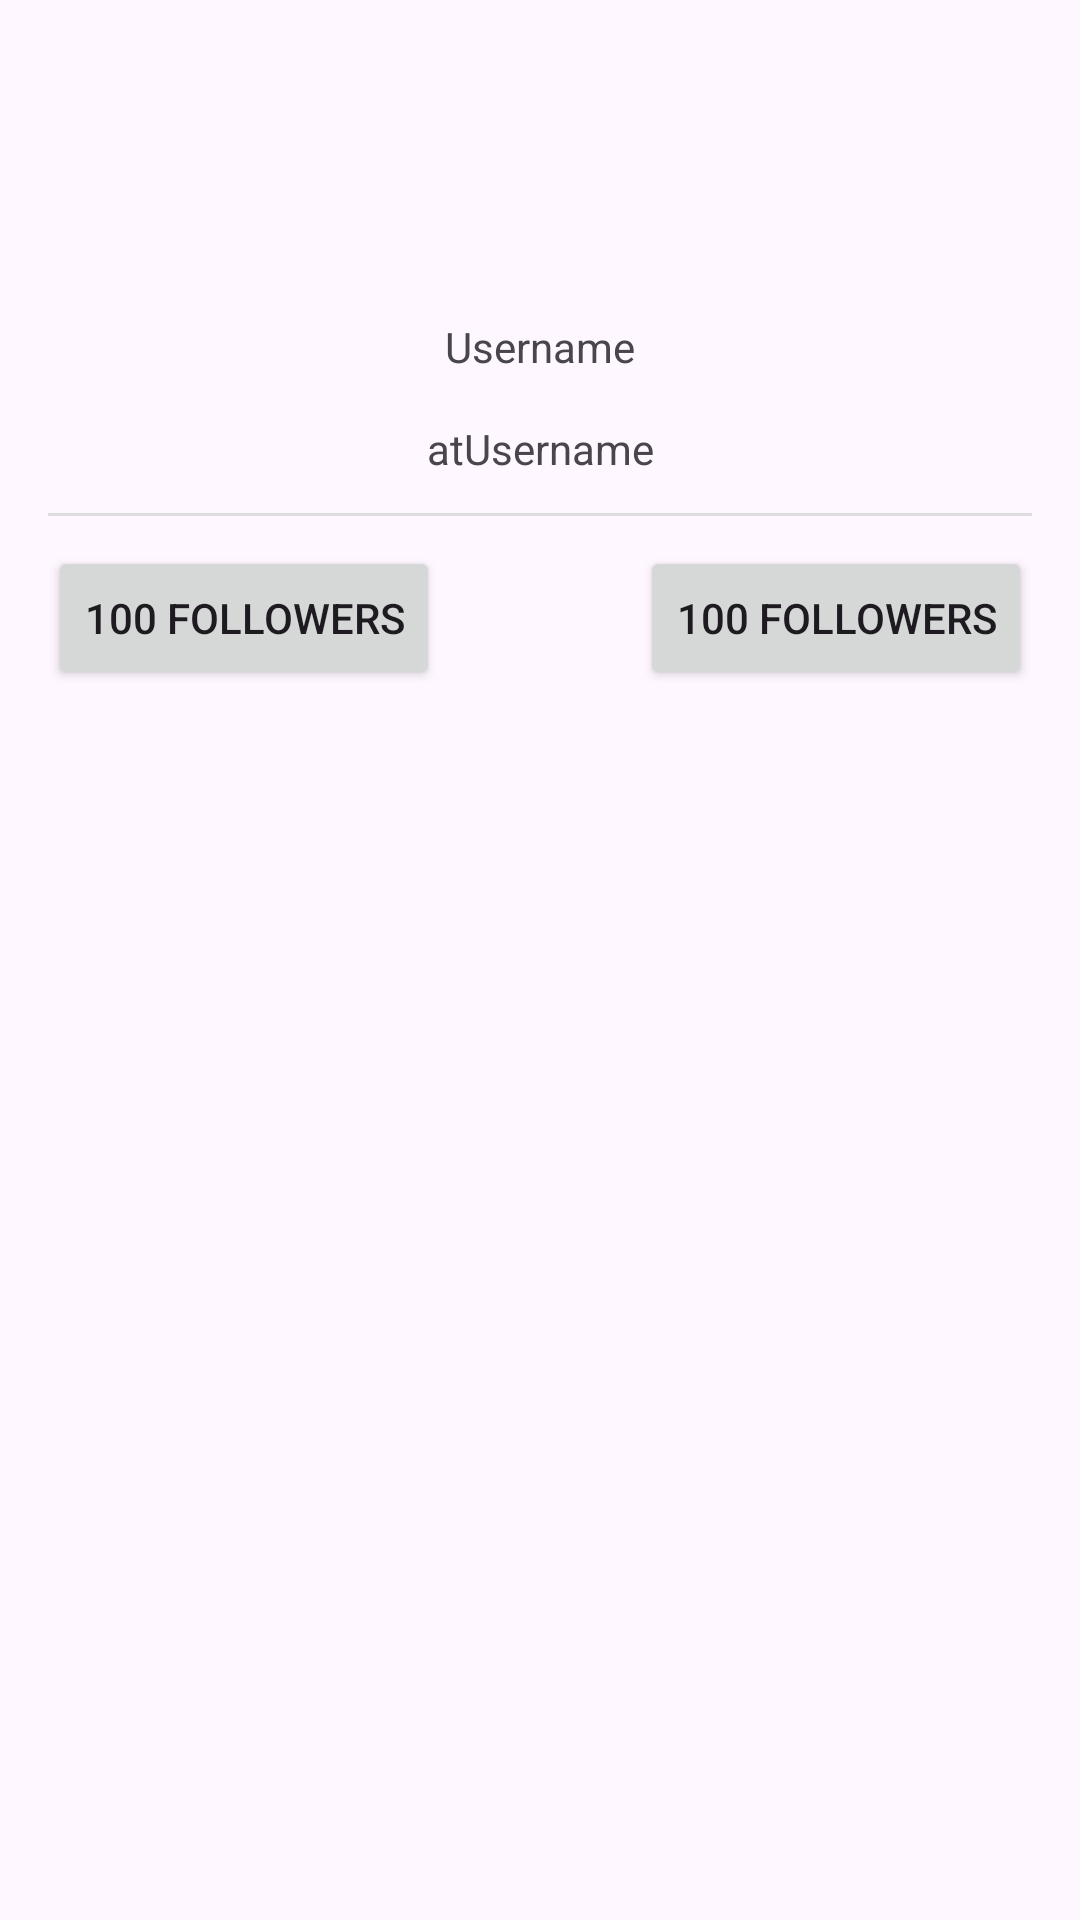

Here is an Android app screen rendered from its layout file. Give the layout XML and the strings, colors and styles it references.
<!-- AndroidManifest.xml: application theme Theme.SunLifeApps -->
<!-- res/layout/activity_main5.xml -->
<?xml version="1.0" encoding="utf-8"?>
<androidx.constraintlayout.widget.ConstraintLayout xmlns:android="http://schemas.android.com/apk/res/android"
    xmlns:app="http://schemas.android.com/apk/res-auto"
    xmlns:tools="http://schemas.android.com/tools"
    android:id="@+id/main"
    android:layout_width="match_parent"
    android:layout_height="match_parent"
    android:padding="16dp"
    tools:context=".MainActivity5">

    <ImageView
        android:id="@+id/ivAvatar"
        android:layout_width="50dp"
        android:layout_height="50dp"
        android:src="@mipmap/ic_launcher_round"
        app:layout_constraintStart_toStartOf="parent"
        app:layout_constraintEnd_toEndOf="parent"
        app:layout_constraintTop_toTopOf="parent"
        android:layout_marginTop="25dp" />

    <TextView
        android:id="@+id/tvUsername"
        android:layout_width="wrap_content"
        android:layout_height="wrap_content"
        android:text="Username"
        app:layout_constraintStart_toStartOf="@id/ivAvatar"
        app:layout_constraintEnd_toEndOf="@id/ivAvatar"
        app:layout_constraintTop_toBottomOf="@id/ivAvatar"
        android:layout_marginTop="15dp" />

    <TextView
        android:id="@+id/tvatUsername"
        android:layout_width="wrap_content"
        android:layout_height="wrap_content"
        android:text="atUsername"
        app:layout_constraintStart_toStartOf="@id/tvUsername"
        app:layout_constraintEnd_toEndOf="@id/tvUsername"
        app:layout_constraintTop_toBottomOf="@id/tvUsername"
        android:layout_marginTop="15dp" />

    
    <View
        android:id="@+id/vDiv"
        android:layout_width="match_parent"
        android:layout_height="1dp"
        android:background="#DDDDDD"
        android:layout_marginTop="12dp"
        app:layout_constraintTop_toBottomOf="@id/tvatUsername" />

    <Button
        android:id="@+id/btnFollowers"
        android:layout_width="0dp"
        android:layout_height="wrap_content"
        android:text="100 Followers"
        app:layout_constraintHorizontal_weight="1"
        app:layout_constraintStart_toStartOf="parent"
        android:layout_marginTop="10dp"
        app:layout_constraintTop_toBottomOf="@id/vDiv" />

    <Button
        android:id="@+id/btnFollowing"
        android:layout_width="0dp"
        android:layout_height="wrap_content"
        android:text="100 Followers"
        app:layout_constraintHorizontal_weight="1"
        app:layout_constraintEnd_toEndOf="parent"
        android:layout_marginTop="10dp"
        app:layout_constraintTop_toBottomOf="@id/vDiv"
        app:layout_constraintHorizontal_chainStyle="spread" />





</androidx.constraintlayout.widget.ConstraintLayout>
<!-- resources referenced by this layout -->
<resources>
  <style name="Theme.SunLifeApps" parent="Base.Theme.SunLifeApps" />
  <style name="Base.Theme.SunLifeApps" parent="Theme.Material3.DayNight.NoActionBar">
          
          
      </style>
</resources>
